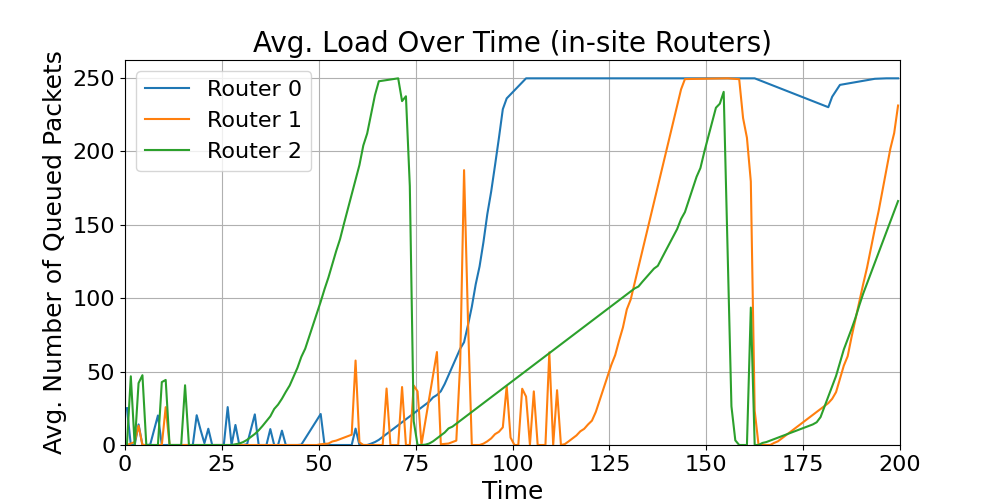

The data file committed next to this chart (first rows):
time_bin_mid, Router_0_avg_load, Router_1_avg_load, Router_2_avg_load
0.5, 25.09, 0.0, 0.0
1.5, 0.0, 1.0, 46.75
2.5, 0.0, 2.0, 0.0
3.5, 14.01, 13.1, 42.11
4.5, 0.0, 0.0, 47.5
5.5, 0.0, 0.0, 0.0
6.5, 0.2222, 0.0, 0.0
7.5, , 0.0, 0.0
8.5, 20.11, 0.0, 0.0
9.5, 0.0, 0.0, 42.79
10.5, 0.0, 25.74, 44.27
11.5, 0.0, 0.0, 0.0
12.5, 0.0, 0.0, 0.0
13.5, 0.0, 0.0, 0.0
14.5, 0.0, 0.0, 0.0
15.5, 0.0, 0.0, 40.65
16.5, 0.0, 0.0, 0.0
17.5, 0.0, 0.0, 0.0
18.5, 20.27, 0.0, 0.0
19.5, 10.29, 0.0, 0.0
20.5, 1.233, 0.0, 0.0
21.5, 11.08, 0.0, 0.0
22.5, 0.0, 0.0, 0.0
23.5, 0.0, 0.0, 0.0
24.5, 0.0, 0.0, 0.0
25.5, 0.0, 0.0, 0.0
26.5, 25.8, 0.0, 0.0
27.5, 0.0, 0.0, 0.0
28.5, 13.65, 0.0, 0.5
29.5, 0.0, 0.0, 1.0
30.5, 0.0, 0.0, 2.0
31.5, 0.5, 0.0, 3.5
32.5, , 0.0, 5.5
33.5, 20.85, 0.0, 7.5
34.5, 0.0, 0.0, 10.0
35.5, 0.0, 0.0, 13.0
36.5, 0.0, 0.0, 16.29
37.5, 10.83, 0.0, 19.5
38.5, 0.0, 0.0, 24.5
39.5, 0.0, 0.0, 27.5
40.5, 9.751, 0.0, 31.5
41.5, 0.0, 0.0, 36.17
42.5, 0.0, 0.0, 40.5
43.5, 0.0, 0.0, 46.5
44.5, 0.0, 0.0, 52.5
45.5, 0.2222, 0.0, 59.95
46.5, , 0.0, 65.5
47.5, , 0.0, 73.5
48.5, , 0.0, 81.5
49.5, , 0.0, 89.5
50.5, 21.09, 0.5, 97.5
51.5, 0.0, , 106.1
52.5, 0.0, 1.0, 114.0
53.5, 0.0, 2.4, 123.0
54.5, 0.0, 3.0, 132.0
55.5, 0.0, 4.0, 140.1
56.5, 0.0, 5.0, 150.5
57.5, 0.0, 6.0, 160.5
58.5, 0.0, 7.0, 170.5
59.5, 11.15, 57.47, 180.5
... 140 more rows
